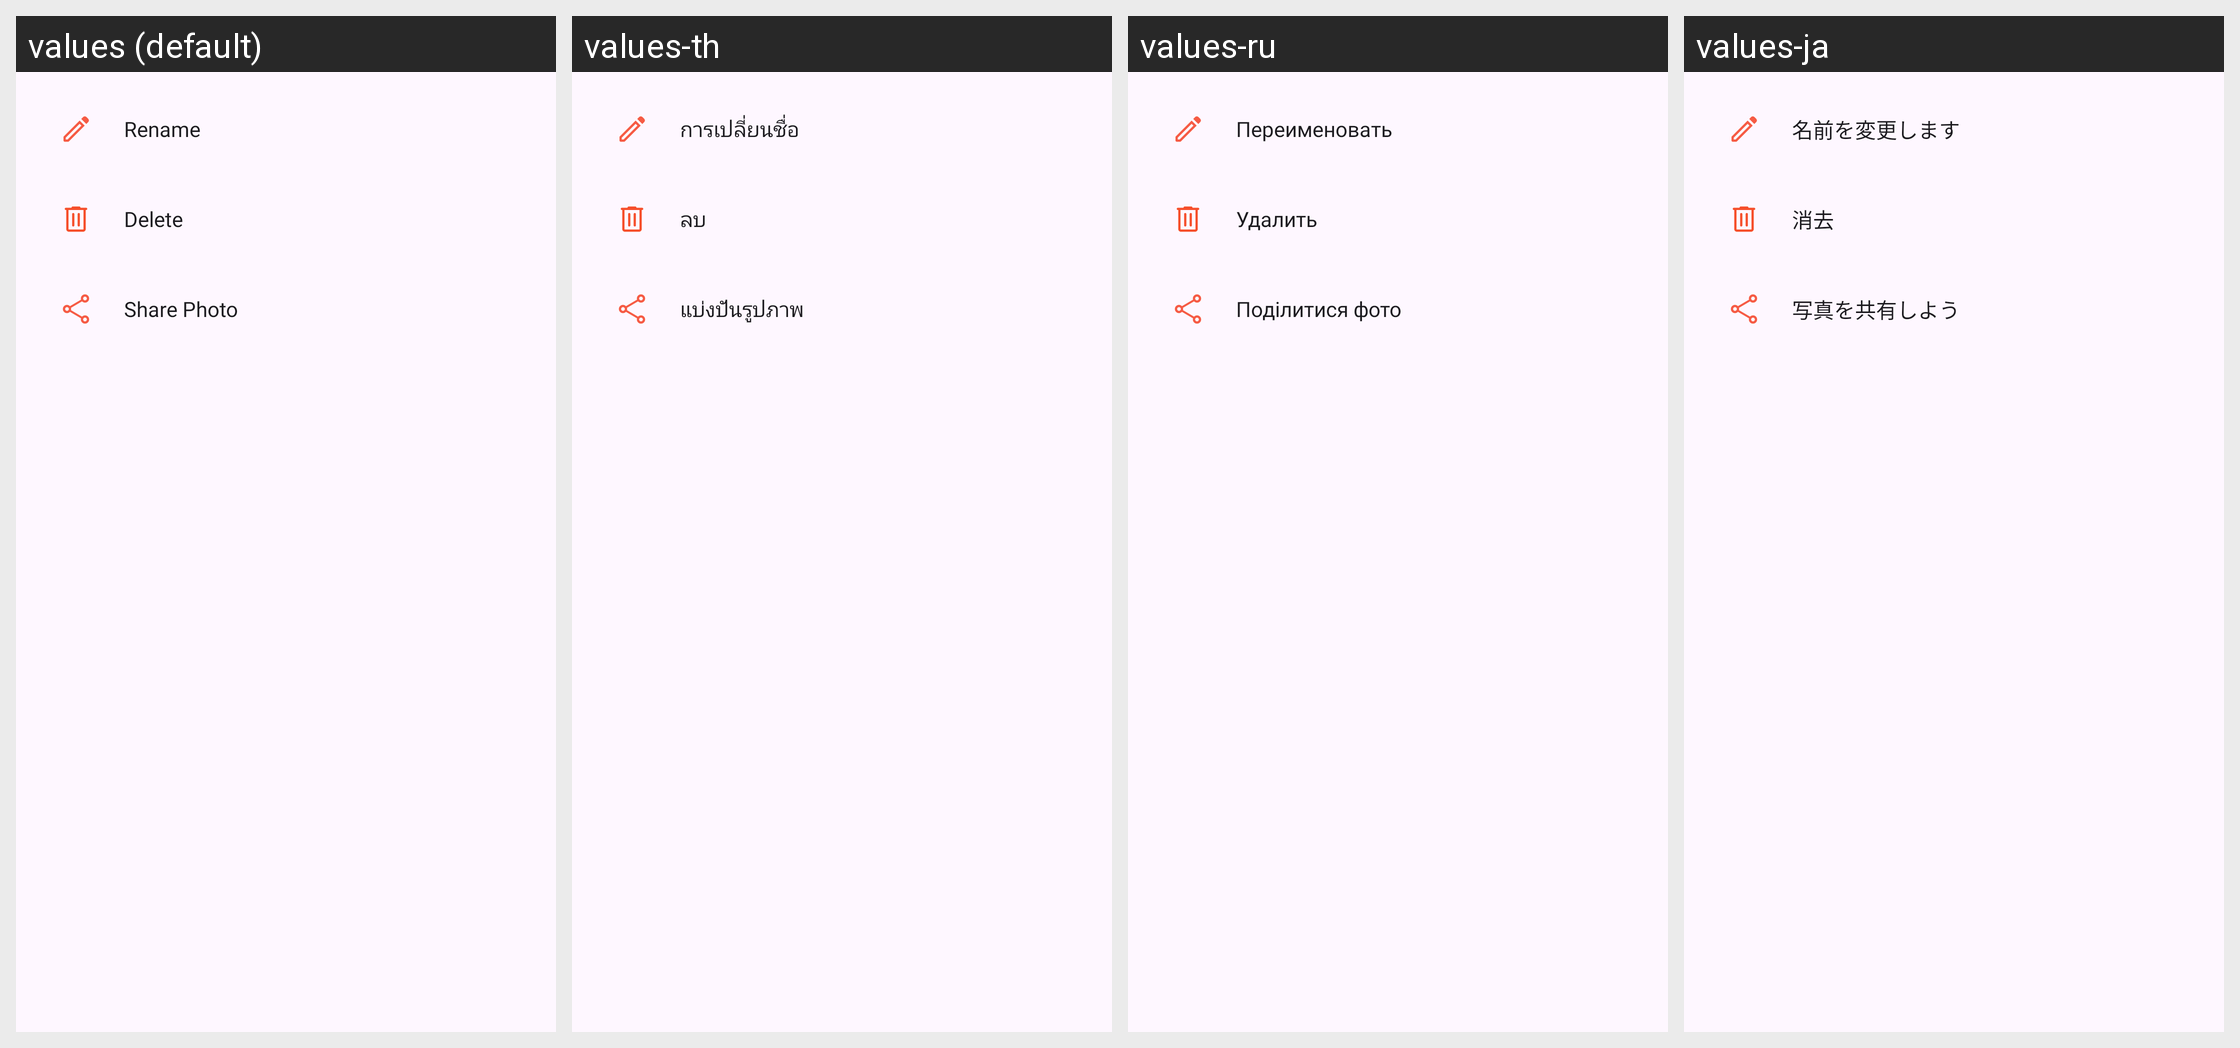

For this localized Android screen grid, give each drawn string resource with its value in every locale shown.
Android screen res/layout/menu_layout.xml rendered under 4 locales, left to right: values (default), values-th, values-ru, values-ja. Device: Nexus 5 (rendered at 1080×1920; each locale shown at half size, 540×960, under a caption strip naming it); theme Theme.TimeWrap.
Other locales in the repository, not shown: values-ar, values-bn, values-de, values-es, values-fr, values-hi, values-in, values-it, values-ko, values-pt, values-tr.
Strings drawn on this screen, with the default value and each locale's value (text and hints the layout hard-codes, and strings that could not be matched under every locale, appear in the picture but are not listed):

rename
  values: Rename
  values-th: การเปลี่ยนชื่อ
  values-ru: Переименовать
  values-ja: 名前を変更します

delete
  values: Delete
  values-th: ลบ
  values-ru: Удалить
  values-ja: 消去

share_photo
  values: Share Photo
  values-th: แบ่งปันรูปภาพ
  values-ru: Поділитися фото
  values-ja: 写真を共有しよう
